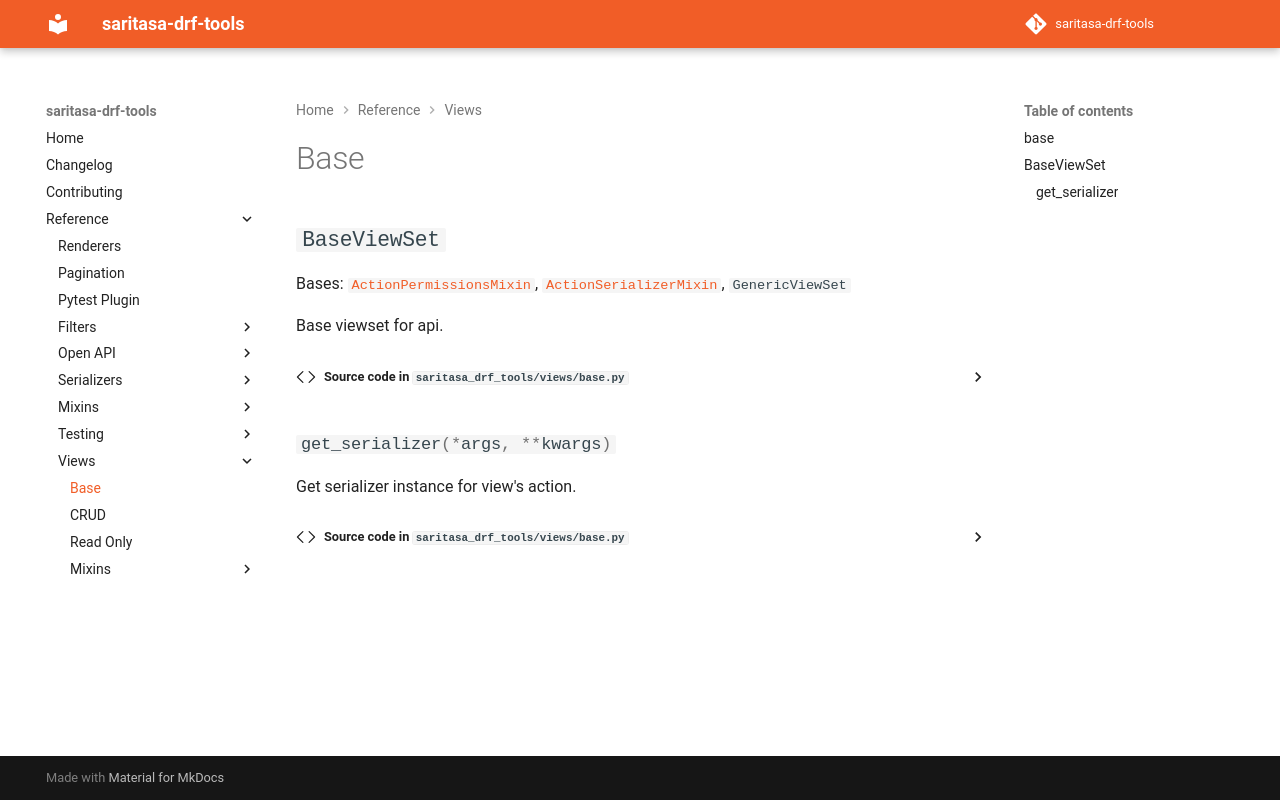

repository: saritasa-nest/saritasa-drf-tools · page: latest/reference/views/base/index.html · generator: mkdocs

# Base

:::saritasa_drf_tools.views.base
